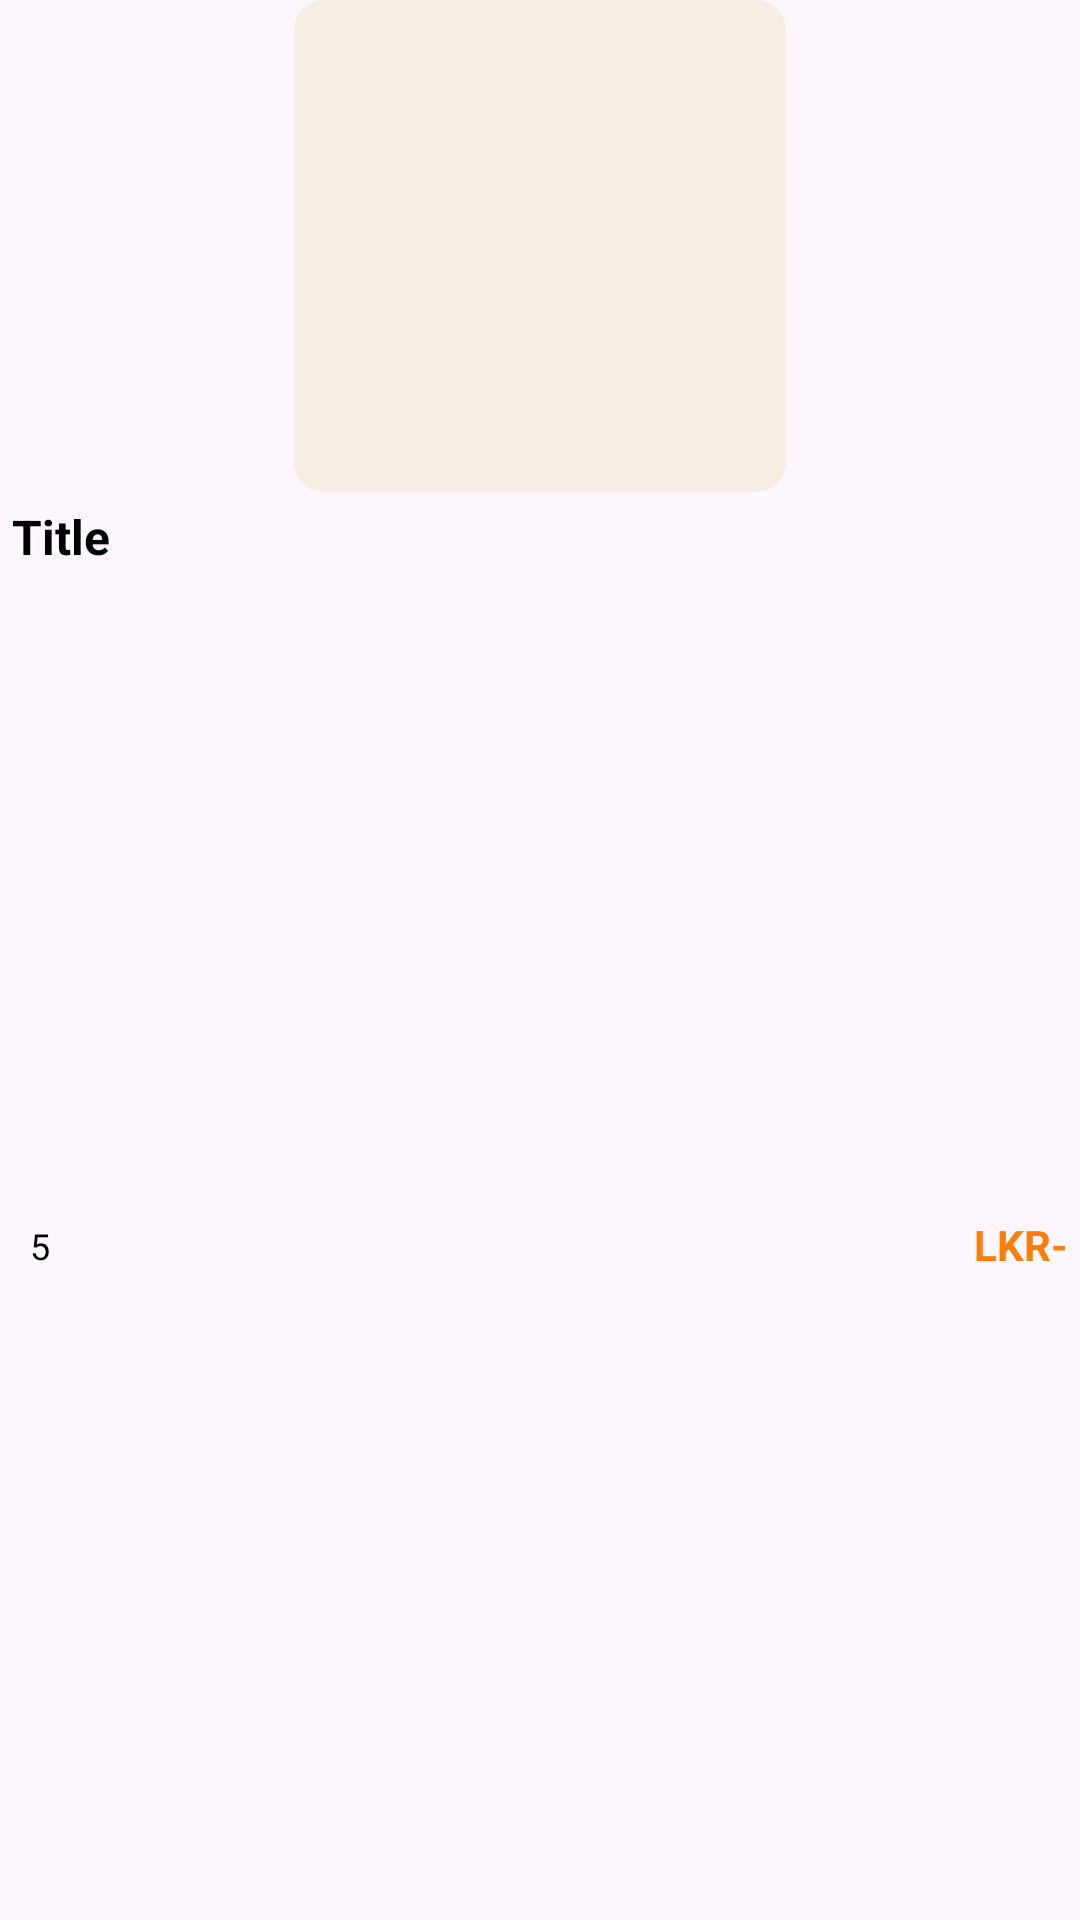

Here is an Android app screen rendered from its layout file. Give the layout XML and the strings, colors and styles it references.
<!-- AndroidManifest.xml: application theme Theme.DogNutritionApp -->
<!-- res/layout/viewholder_food.xml -->
<?xml version="1.0" encoding="utf-8"?>
<androidx.constraintlayout.widget.ConstraintLayout xmlns:android="http://schemas.android.com/apk/res/android"
    xmlns:app="http://schemas.android.com/apk/res-auto"
    xmlns:tools="http://schemas.android.com/tools"
    android:layout_width="wrap_content"
    android:layout_height="215dp"
    android:layout_margin="8dp">

    <ImageView
        android:id="@+id/foodListImg"
        android:layout_width="164dp"
        android:layout_height="164dp"
        android:background="@drawable/gray_cart_bg"
        android:scaleType="centerInside"
        android:padding="8dp"
        app:layout_constraintEnd_toEndOf="parent"
        app:layout_constraintStart_toStartOf="parent"
        app:layout_constraintTop_toTopOf="parent"
         />

    <ImageView
        android:id="@+id/foodListFavBtn"
        android:layout_width="wrap_content"
        android:layout_height="wrap_content"
        android:layout_marginTop="16dp"
        android:layout_marginEnd="8dp"
        app:layout_constraintEnd_toEndOf="parent"
        app:layout_constraintTop_toTopOf="parent"
        app:srcCompat="@drawable/btn_3"
        app:tint="@color/green" />

    <TextView
        android:id="@+id/foodCardTitle"
        android:layout_width="0dp"
        android:layout_height="wrap_content"
        android:layout_marginStart="4dp"
        android:layout_marginTop="4dp"
        android:layout_marginEnd="4dp"
        android:singleLine="true"
        android:text="@string/title"
        android:textColor="@color/black"
        android:textStyle="bold"
        android:textSize="16sp"
        app:layout_constraintEnd_toEndOf="parent"
        app:layout_constraintStart_toStartOf="parent"
        app:layout_constraintTop_toBottomOf="@+id/foodListImg" />

    <ImageView
        android:id="@+id/imageView6"
        android:layout_width="wrap_content"
        android:layout_height="wrap_content"
        android:layout_marginStart="4dp"
        app:layout_constraintBottom_toBottomOf="parent"
        app:layout_constraintStart_toStartOf="parent"
        app:layout_constraintTop_toBottomOf="@+id/foodCardTitle"
        app:srcCompat="@drawable/star" />

    <TextView
        android:id="@+id/foodListRating"
        android:layout_width="wrap_content"
        android:layout_height="wrap_content"
        android:layout_marginStart="6dp"
        android:text="5"
        android:textColor="@color/black"
        android:textSize="12sp"
        app:layout_constraintBottom_toBottomOf="@+id/imageView6"
        app:layout_constraintStart_toEndOf="@+id/imageView6"
        app:layout_constraintTop_toTopOf="@+id/imageView6" />

    <TextView
        android:id="@+id/foodListPrice"
        android:layout_width="wrap_content"
        android:layout_height="wrap_content"
        android:layout_marginEnd="4dp"
        android:text="LKR-"
        android:textColor="@color/green"
        android:textSize="14sp"
        android:textStyle="bold"
        app:layout_constraintBottom_toBottomOf="parent"
        app:layout_constraintEnd_toEndOf="parent"
        app:layout_constraintTop_toBottomOf="@+id/foodCardTitle" />
</androidx.constraintlayout.widget.ConstraintLayout>
<!-- resources referenced by this layout -->
<resources>
  <color name="black">#FF000000</color>
  <color name="green"> #fc7f09</color>
  <!-- drawable gray_cart_bg (drawable) -->
  <?xml version="1.0" encoding="utf-8"?>
  <layer-list xmlns:android="http://schemas.android.com/apk/res/android">
      
      <item android:left="2dp" android:right="2dp" android:top="2dp" android:bottom="2dp">
          <shape android:shape="rectangle">
              <corners android:radius="10dp" />
              <solid android:color="@android:color/black" />
              <opacity android:opacity="transparent" />
          </shape>
      </item>
  
      
      <item>
          <shape android:shape="rectangle">
              <corners android:radius="10dp" />
              <solid android:color="@color/lightGreen" />
          </shape>
      </item>
  </layer-list>
  <string name="title">Title</string>
  <style name="Theme.DogNutritionApp" parent="Base.Theme.DogNutritionApp" />
  <color name="lightGreen">#f6eee3</color>
  <style name="Base.Theme.DogNutritionApp" parent="Theme.Material3.DayNight.NoActionBar">
          
           <item name="colorPrimary">@color/green</item>
      </style>
</resources>
